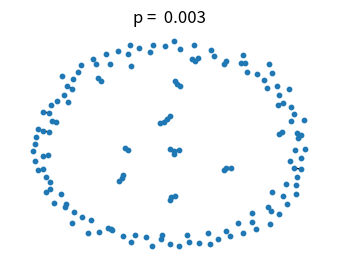

Write the Python code that produced this figure. (Note: this script raises an exception after producing the figure.)
#!/usr/bin/env python
"""
This example illustrates the sudden appearance of a 
giant connected component in a binomial random graph.

Requires pygraphviz and matplotlib to draw.

"""
#    Copyright (C) 2006-2008
#    Aric Hagberg <hagberg@lanl.gov>
#    Dan Schult <dschult@colgate.edu>
#    Pieter Swart <swart@lanl.gov>
#    All rights reserved.
#    BSD license.

try:
    import matplotlib.pyplot as plt
except:
    raise 

import networkx as nx
import math

try:
    from networkx import graphviz_layout
    layout=nx.graphviz_layout
except ImportError:
    print("PyGraphviz not found; drawing with spring layout; will be slow.")
    layout=nx.spring_layout


n=150  # 150 nodes
# p value at which giant component (of size log(n) nodes) is expected
p_giant=1.0/(n-1)     
# p value at which graph is expected to become completely connected
p_conn=math.log(n)/float(n) 
                       
# the following range of p values should be close to the threshold
pvals=[0.003, 0.006, 0.008, 0.015] 

region=220 # for pylab 2x2 subplot layout
plt.subplots_adjust(left=0,right=1,bottom=0,top=0.95,wspace=0.01,hspace=0.01)
for p in pvals:    
    G=nx.binomial_graph(n,p)
    pos=layout(G)
    region+=1
    plt.subplot(region)
    plt.title("p = %6.3f"%(p))
    nx.draw(G,pos,
            with_labels=False,
            node_size=10
            )
    # identify largest connected component
    Gcc=nx.connected_component_subgraphs(G)
    G0=Gcc[0] 
    nx.draw_networkx_edges(G0,pos,
                           with_labels=False,
                           edge_color='r',
                           width=6.0
                        )
    # show other connected components
    for Gi in Gcc[1:]:
       if len(Gi)>1:
          nx.draw_networkx_edges(Gi,pos,
                                 with_labels=False,
                                 edge_color='r',
                                 alpha=0.3,
                                 width=5.0
                                 )         
plt.savefig("giant_component.png")
plt.show() # display

 
